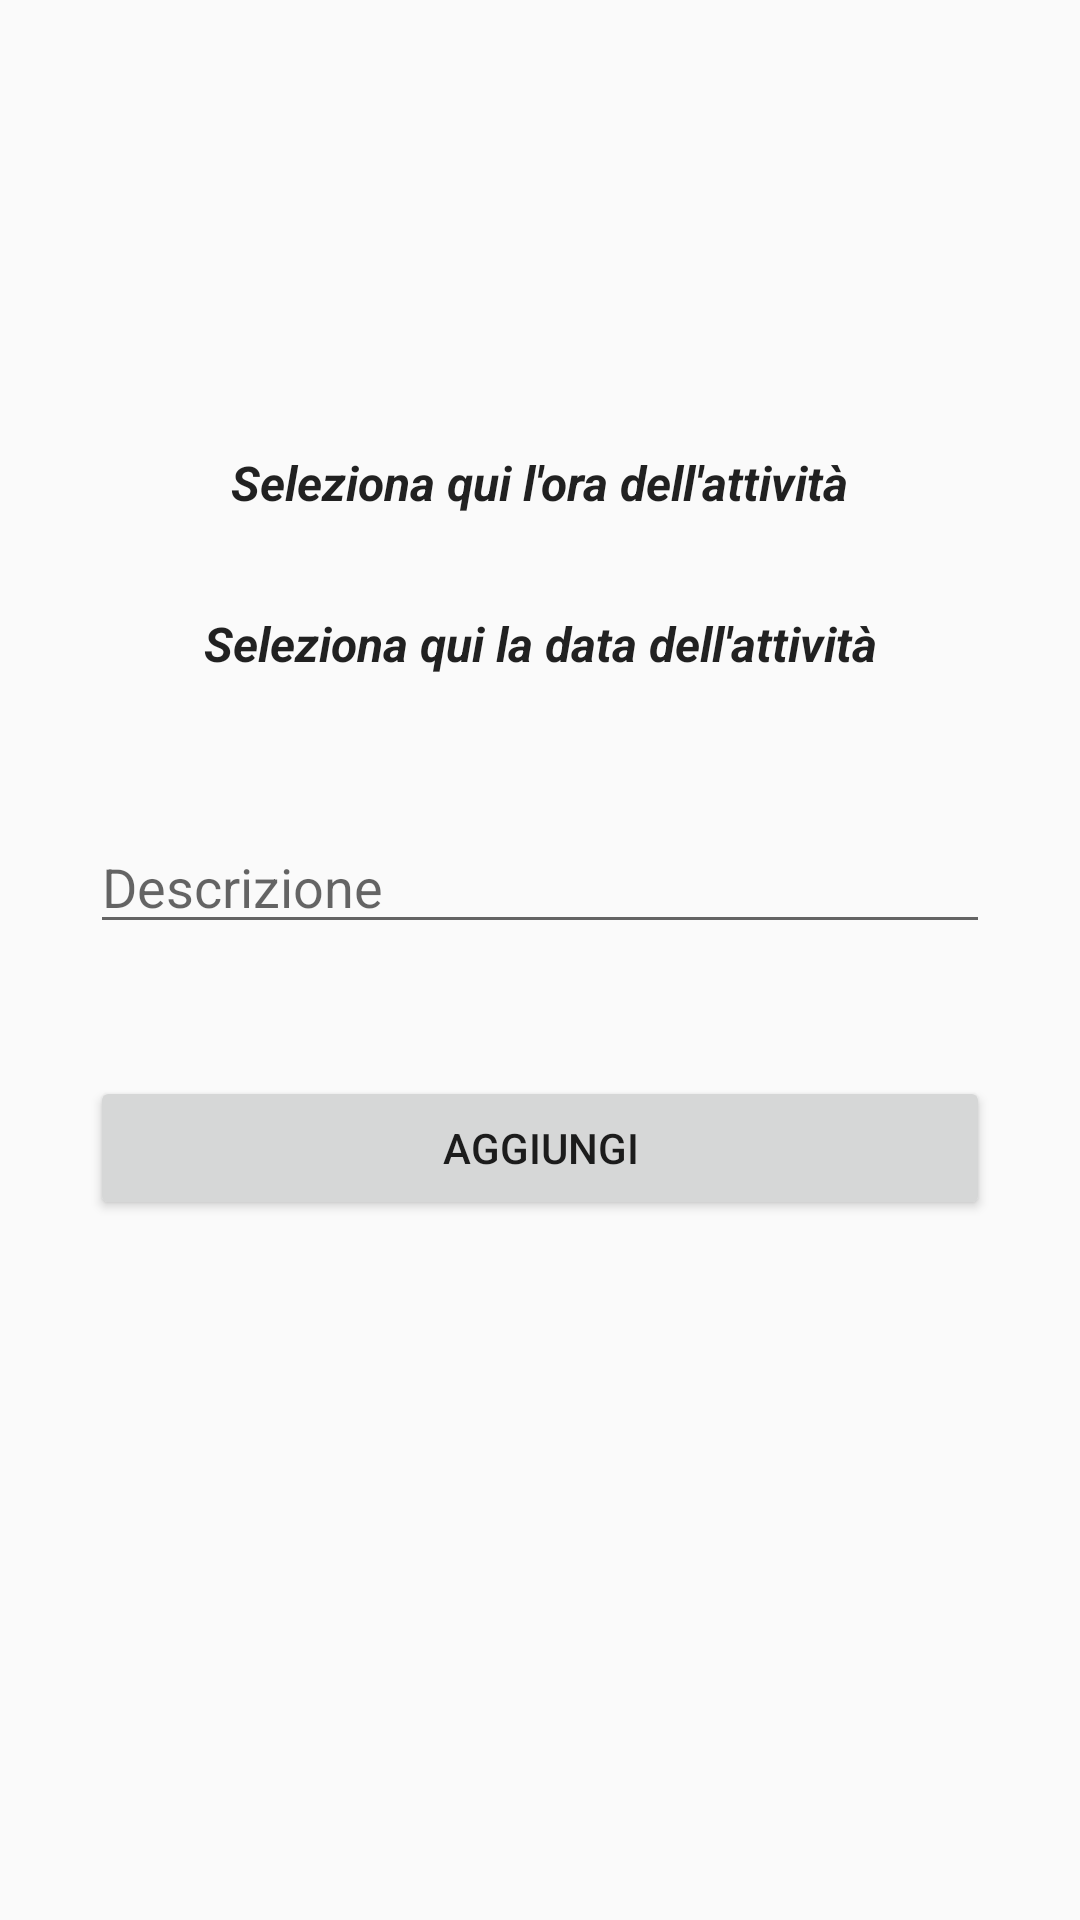

Here is an Android app screen rendered from its layout file. Give the layout XML and the strings, colors and styles it references.
<!-- AndroidManifest.xml: application theme Theme.AppCompat.DayNight.DarkActionBar -->
<!-- res/layout/nuova_priorita.xml -->
<?xml version="1.0" encoding="utf-8"?>
<androidx.constraintlayout.widget.ConstraintLayout xmlns:android="http://schemas.android.com/apk/res/android"
    xmlns:app="http://schemas.android.com/apk/res-auto"
    xmlns:tools="http://schemas.android.com/tools"
    android:layout_width="match_parent"
    android:layout_height="match_parent"
    android:padding="30dp"
    android:theme="@style/Theme.AppCompat.DayNight.DarkActionBar">

    <EditText
        android:id="@+id/descrizione"
        android:layout_width="match_parent"
        android:layout_height="wrap_content"
        android:layout_marginTop="48dp"
        android:ems="10"
        android:hint="Descrizione"
        android:inputType="textPersonName"
        app:layout_constraintTop_toBottomOf="@+id/tvdata"
        tools:ignore="MissingConstraints"
        tools:layout_editor_absoluteX="30dp" />

    <Button
        android:id="@+id/salva"
        android:layout_width="match_parent"
        android:layout_height="wrap_content"
        android:layout_marginTop="44dp"
        android:text="AGGIUNGI"
        android:theme="@style/Theme.AppCompat.DayNight.DarkActionBar"
        app:layout_constraintTop_toBottomOf="@+id/descrizione"
        tools:ignore="MissingConstraints"
        tools:layout_editor_absoluteX="30dp" />

    <TextView
        android:id="@+id/tvdata"
        style="@style/Theme.AppCompat.DayNight.DarkActionBar"
        android:layout_width="wrap_content"
        android:layout_height="wrap_content"
        android:layout_marginTop="32dp"
        android:text="Seleziona qui la data dell'attività"
        android:textSize="16sp"
        android:textStyle="bold|italic"
        app:layout_constraintEnd_toEndOf="parent"
        app:layout_constraintStart_toStartOf="parent"
        app:layout_constraintTop_toBottomOf="@+id/tvora"
        tools:ignore="MissingConstraints" />

    <TextView
        android:id="@+id/tvora"
        style="@style/Theme.AppCompat.DayNight.DarkActionBar"
        android:layout_width="wrap_content"
        android:layout_height="wrap_content"
        android:layout_marginTop="120dp"
        android:text="Seleziona qui l'ora dell'attività"
        android:textSize="16sp"
        android:textStyle="bold|italic"
        app:layout_constraintEnd_toEndOf="parent"
        app:layout_constraintStart_toStartOf="parent"
        app:layout_constraintTop_toTopOf="parent" />

</androidx.constraintlayout.widget.ConstraintLayout>
<!-- resources referenced by this layout -->
<resources>

</resources>
